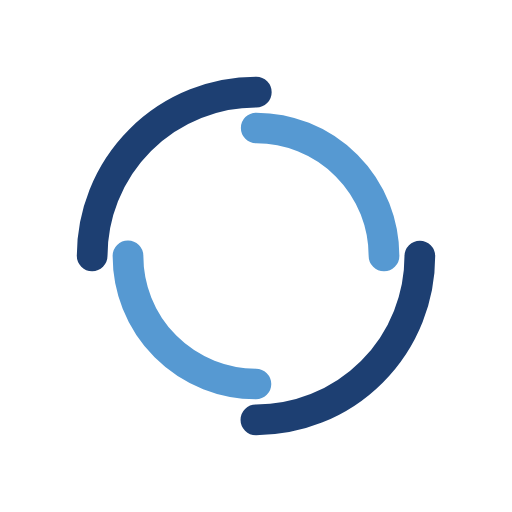
t = 0.00 s
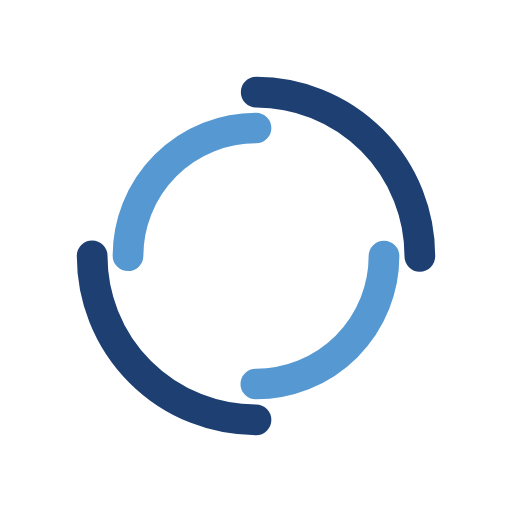
t = 0.25 s
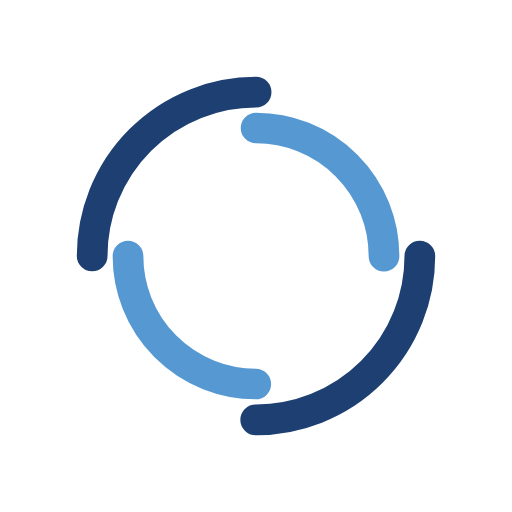
t = 0.50 s
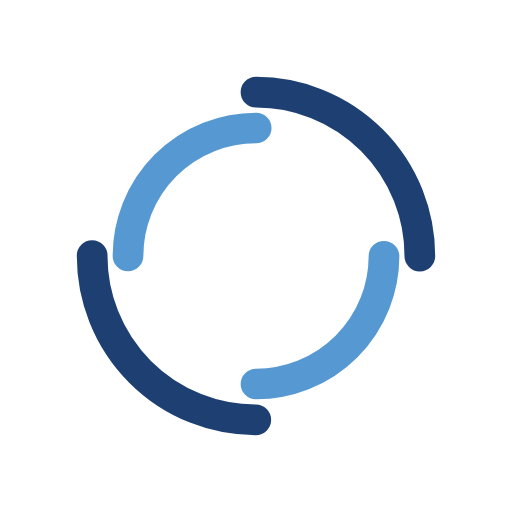
t = 0.75 s

The animated SVG that drew these frames (rendered in a browser with its animation timeline set to each time). Animation: 2 SMIL elements (animateTransform=2); one cycle of 1.00 s, repeats indefinitely.

<?xml version="1.0" encoding="utf-8"?>
<svg xmlns="http://www.w3.org/2000/svg" xmlns:xlink="http://www.w3.org/1999/xlink" style="margin: auto; background: rgb(241, 242, 243, 0); display: block; shape-rendering: auto;" width="200px" height="200px" viewBox="0 0 100 100" preserveAspectRatio="xMidYMid">
<circle cx="50" cy="50" r="32" stroke-width="6" stroke="#1d3f72" stroke-dasharray="50.26548245743669 50.26548245743669" fill="none" stroke-linecap="round" transform="rotate(161.994 50 50)">
  <animateTransform attributeName="transform" type="rotate" dur="1s" repeatCount="indefinite" keyTimes="0;1" values="0 50 50;360 50 50"></animateTransform>
</circle>
<circle cx="50" cy="50" r="25" stroke-width="6" stroke="#5699d2" stroke-dasharray="39.269908169872416 39.269908169872416" stroke-dashoffset="39.269908169872416" fill="none" stroke-linecap="round" transform="rotate(-161.994 50 50)">
  <animateTransform attributeName="transform" type="rotate" dur="1s" repeatCount="indefinite" keyTimes="0;1" values="0 50 50;-360 50 50"></animateTransform>
</circle>
</svg>